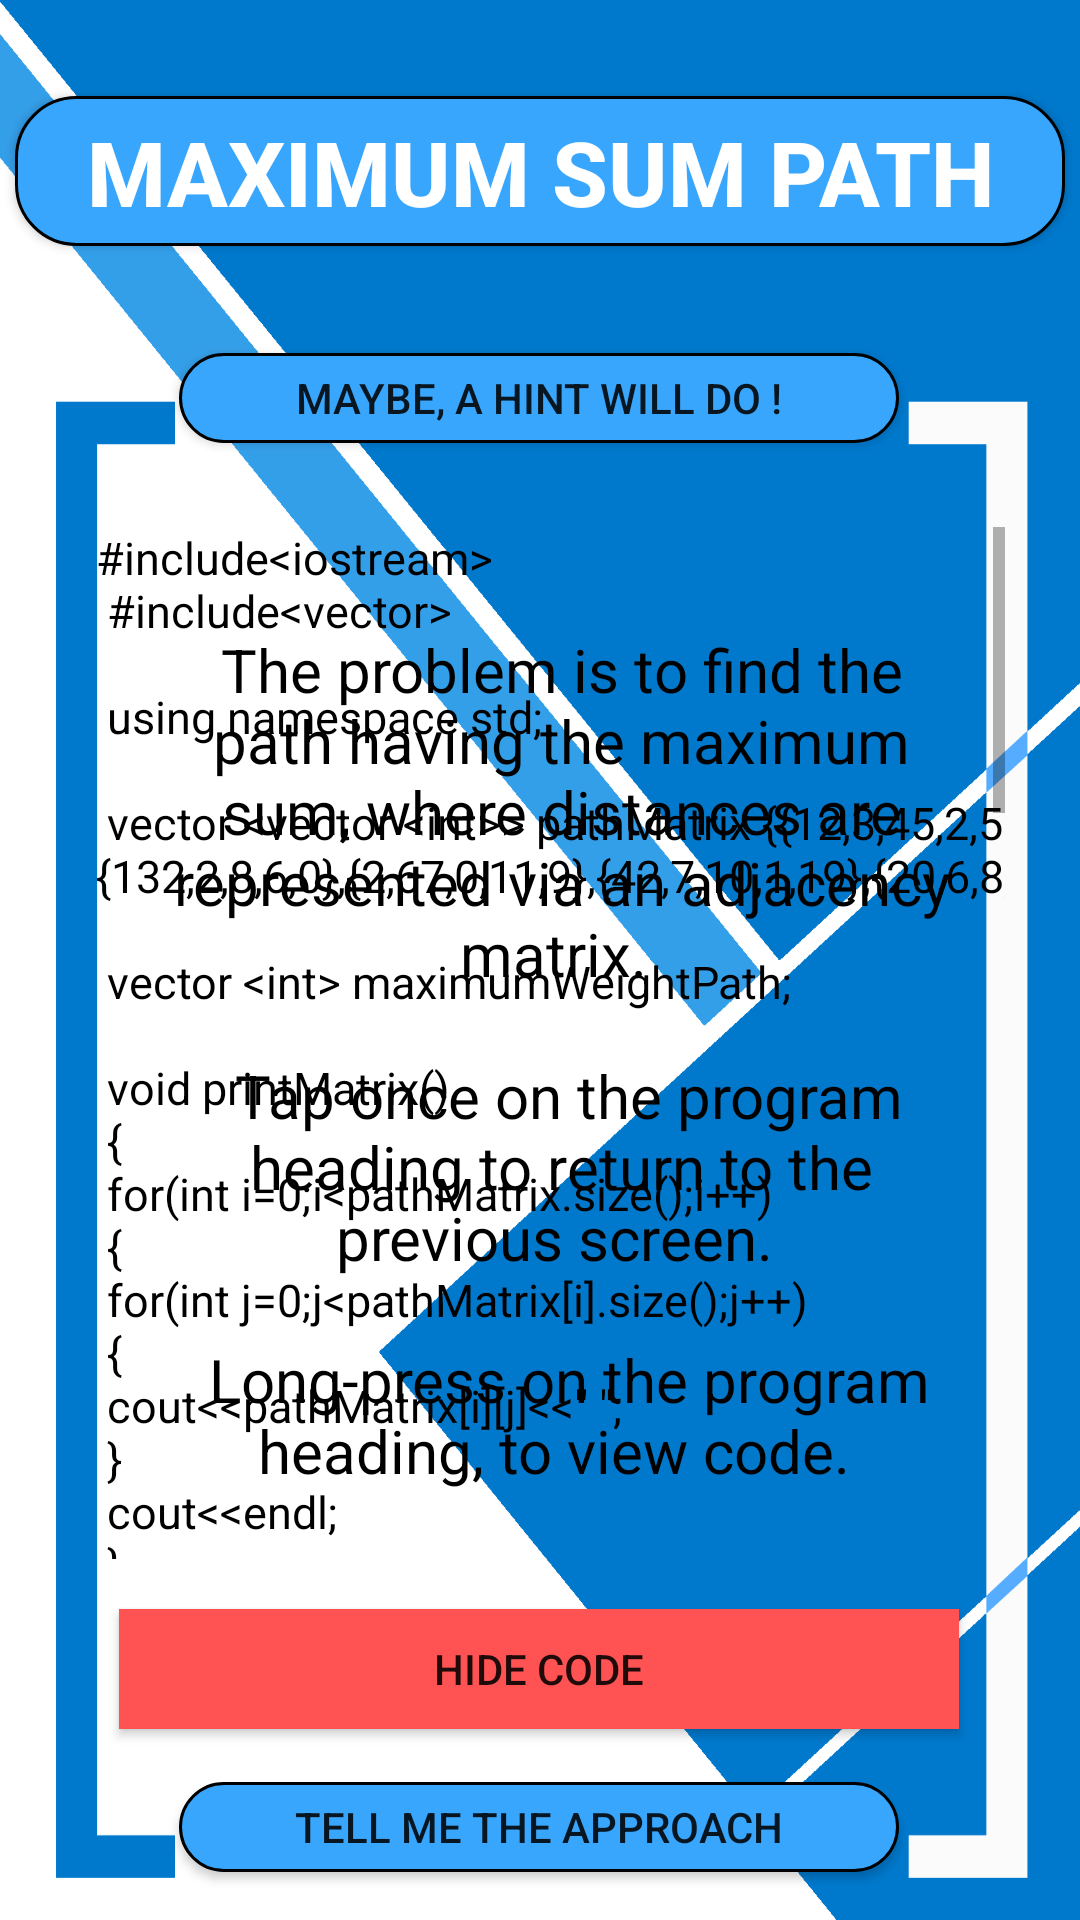

Produce the Android XML layout that renders to this screen, including the resource entries it uses.
<!-- AndroidManifest.xml: application theme AppTheme -->
<!-- res/layout/activity_max_sum_path.xml -->
<?xml version="1.0" encoding="utf-8"?>
<androidx.constraintlayout.widget.ConstraintLayout xmlns:android="http://schemas.android.com/apk/res/android"
    xmlns:app="http://schemas.android.com/apk/res-auto"
    xmlns:tools="http://schemas.android.com/tools"
    android:layout_width="match_parent"
    android:layout_height="match_parent"
    android:background="@drawable/background5"
    tools:context=".MaxSumPath">

    <ScrollView
        android:id="@+id/scrollerid"
        android:layout_width="303dp"
        android:layout_height="344dp"
        app:layout_constraintBottom_toBottomOf="parent"
        app:layout_constraintEnd_toEndOf="parent"
        app:layout_constraintHorizontal_bias="0.564"
        app:layout_constraintStart_toStartOf="parent"
        app:layout_constraintTop_toTopOf="parent"
        app:layout_constraintVertical_bias="0.593">

        <TextView
            android:id="@+id/code"
            android:layout_width="366dp"
            android:layout_height="611dp"
            android:text="@string/maxSumPathNCcode"
            android:textColor="#000"
            android:textSize="15sp"
            app:layout_constraintBottom_toBottomOf="parent"
            app:layout_constraintEnd_toEndOf="parent"
            app:layout_constraintHorizontal_bias="0.488"
            app:layout_constraintStart_toStartOf="parent"
            app:layout_constraintTop_toTopOf="parent"
            app:layout_constraintVertical_bias="0.75" />

    </ScrollView>


    <Button
        android:id="@+id/approachMaxSumNCButton"
        android:layout_width="240dp"
        android:layout_height="30dp"
        android:background="@drawable/custom_button1"
        android:text="@string/approach_button"
        android:onClick="approachMaxSumPathNC"
        app:layout_constraintBottom_toBottomOf="parent"
        app:layout_constraintEnd_toEndOf="parent"
        app:layout_constraintHorizontal_bias="0.497"
        app:layout_constraintStart_toStartOf="parent"
        app:layout_constraintTop_toTopOf="parent"
        app:layout_constraintVertical_bias="0.974" />

    <Button
        android:id="@+id/hintMaxSumNC"
        android:layout_width="240dp"
        android:layout_height="30dp"
        android:background="@drawable/custom_button1"
        android:onClick="hintMaxSumPathNC"
        android:text="@string/hint_code_button"
        app:layout_constraintBottom_toBottomOf="parent"
        app:layout_constraintEnd_toEndOf="parent"
        app:layout_constraintHorizontal_bias="0.498"
        app:layout_constraintStart_toStartOf="parent"
        app:layout_constraintTop_toTopOf="parent"
        app:layout_constraintVertical_bias="0.193" />

    <TextView
        android:id="@+id/problemMaxSumPathNC"
        android:layout_width="275dp"
        android:layout_height="407dp"
        android:gravity="center_vertical|center_horizontal"
        android:text="@string/problemMaxSumPathNC"
        android:textAlignment="gravity"
        android:textSize="20sp"
        android:textColor="#000"
        app:layout_constraintBottom_toBottomOf="parent"
        app:layout_constraintEnd_toEndOf="parent"
        app:layout_constraintHorizontal_bias="0.584"
        app:layout_constraintStart_toStartOf="parent"
        app:layout_constraintTop_toTopOf="parent"
        app:layout_constraintVertical_bias="0.745" />

    <Button
        android:id="@+id/hideCodeMaxSumPathNC"
        style="@style/buttons"
        android:layout_width="280dp"
        android:layout_height="40dp"
        android:text="@string/hide_code_button"
        app:layout_constraintBottom_toBottomOf="parent"
        app:layout_constraintEnd_toEndOf="parent"
        app:layout_constraintHorizontal_bias="0.496"
        app:layout_constraintStart_toStartOf="parent"
        app:layout_constraintTop_toTopOf="parent"
        app:layout_constraintVertical_bias="0.894" />

    <Button
        android:id="@+id/MaxSumPathheading"
        android:layout_width="350dp"
        android:layout_height="50dp"
        android:background="@drawable/custom_button1"
        android:gravity="center_horizontal|center_vertical"
        android:padding="5dp"
        android:text="@string/maxSumPathNCHeading"
        android:textAlignment="gravity"
        android:textColor="#FFF"
        android:textSize="30sp"
        android:textStyle="bold"
        app:layout_constraintBottom_toBottomOf="parent"
        app:layout_constraintEnd_toEndOf="parent"
        app:layout_constraintStart_toStartOf="parent"
        app:layout_constraintTop_toTopOf="parent"
        app:layout_constraintVertical_bias="0.054" />

</androidx.constraintlayout.widget.ConstraintLayout>
<!-- resources referenced by this layout -->
<resources>
  <!-- drawable background5: png bitmap (drawable-v24, 36784 bytes) -->
  <!-- drawable custom_button1 (drawable) -->
  <?xml version="1.0" encoding="utf-8"?>
  <shape xmlns:android="http://schemas.android.com/apk/res/android"
  
      android:shape="rectangle">
      <corners android:radius="20dp"/>
      <solid android:color="#39A6FD"/>
  
      <stroke android:color="#000000" android:width="1dp"/>
  
  </shape>
  <string name="approach_button">Tell me the approach</string>
  <string name="hide_code_button">Hide Code</string>
  <string name="hint_code_button">Maybe, a hint will do !</string>
  <string name="maxSumPathNCHeading">Maximum Sum Path</string>
  <string name="maxSumPathNCcode">
  
  #include&lt;iostream&gt;										\n
  #include&lt;vector&gt;										\n
  										\n
  using namespace std;										\n
  										\n
  vector &lt;vector &lt;int&gt;&gt; pathMatrix {{12,3,45,2,56},{132,2,8,6,0},{2,67,0,11,9},{42,7,10,1,19},{20,6,8,14,123}};										\n
  										\n
  vector &lt;int&gt; maximumWeightPath;										\n
  										\n
  void printMatrix()										\n
  {										\n
      for(int i=0;i&lt;pathMatrix.size();i++)										\n
      {										\n
          for(int j=0;j&lt;pathMatrix[i].size();j++)										\n
          {										\n
              cout&lt;&lt;pathMatrix[i][j]&lt;&lt;\" \";										\n
          }										\n
          cout&lt;&lt;endl;										\n
      }										\n
  										\n
      cout&lt;&lt;endl&lt;&lt;endl;										\n
  }										\n
  										\n
  void printPath()										\n
  {										\n
      int pathWeight = 0;										\n
  										\n
      cout&lt;&lt;\"START -&gt; \";										\n
  										\n
      for(int i=0;i&lt;maximumWeightPath.size();i++)										\n
      {										\n
          cout&lt;&lt;maximumWeightPath[i]&lt;&lt;\" -&gt; \";										\n
          pathWeight += maximumWeightPath[i];										\n
      }										\n
  										\n
      cout&lt;&lt;\"END\";										\n
  										\n
      cout&lt;&lt;endl&lt;&lt;endl&lt;&lt;\"MAXIMUM PATH WEIGHT : \"&lt;&lt;pathWeight;										\n
  }										\n
  										\n
  int main()										\n
  {										\n
      int maximumWeight = 0;										\n
  										\n
      printMatrix();										\n
  										\n
      for(int i=0;i&lt;pathMatrix.size();i++)										\n
      {										\n
          maximumWeight = 0;										\n
  										\n
          for(int j=0;j&lt;pathMatrix[i].size();j++)										\n
          {										\n
              if(maximumWeight&lt;pathMatrix[i][j])										\n
              {										\n
                  maximumWeight = pathMatrix[i][j];										\n
              }										\n
          }										\n
  										\n
          maximumWeightPath.push_back(maximumWeight);										\n
  										\n
      }										\n
  										\n
      printPath();										\n
  										\n
      return 0;										\n
  }										\n
  										\n
          
      </string>
  <string name="problemMaxSumPathNC">
          The problem is to find the path having the maximum sum, where distances are represented via an
          adjacency matrix.
          \n
          \n
          Tap once on the program heading to return to the previous screen.
          \n
          \n
          Long-press on the program heading, to view code.
          \n
          \n
  
      </string>
  <style name="buttons">
  
          <item name="android:background">#ff5252</item>
          <item name="android:radius">100dp</item>
          <item name="android:gravity">center_horizontal|center_vertical</item>
  
      </style>
  <style name="AppTheme" parent="Theme.AppCompat.DayNight.NoActionBar">
          
          <item name="colorPrimary">@color/colorPrimary</item>
          <item name="colorPrimaryDark">@color/colorPrimaryDark</item>
          <item name="colorAccent">@color/colorAccent</item>
      </style>
  <color name="colorPrimary">#4E4E4E</color>
  <color name="colorPrimaryDark">#121212</color>
  <color name="colorAccent">#03DAC5</color>
</resources>
